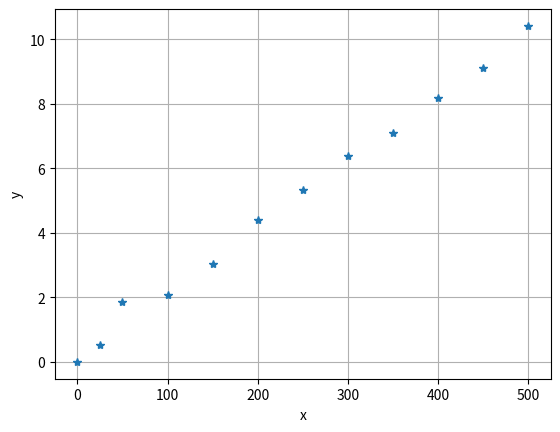

The matplotlib source for this figure: (Note: this script raises an exception after producing the figure.)
import numpy as np
import matplotlib.pyplot as plt

def lmnk(z_mat, y_vec):
    tmp = np.matmul(z_mat.T, z_mat)  # tmp to zmienna pomocnicza
    tmp = np.linalg.inv(tmp)
    tmp = np.matmul(tmp, z_mat.T)
    a_vec = np.matmul(tmp, y_vec)
    return a_vec

np.set_printoptions(precision=3)
#parametry n dla zad.1 m dla zad.2
n = 0.519
m = 10

x = np.array([0, 25, 50, 100, 150, 200, 250, 300, 350, 400, 450,500], dtype='float')
x = np.reshape(x, (len(x), 1))  # Zamiana na wektor kolumnowy
y = np.array([0, n, 1.85, 2.08, 3.05, 4.41, 5.32, 6.39, 7.11, 8.18, 9.13, 10.42], dtype='float')
y = np.reshape(y, (len(y), 1))  # Zamiana na wektor kolumnowy

print(f'Wektor kolumnowy x: \n{x}')
print(f'Wektor kolumnowy y: \n{y}')

plt.figure(dpi=100)
plt.plot(x, y, '*')
plt.grid()
plt.xlabel('x')
plt.ylabel('y')
plt.show()

z = np.append(np.ones_like(x), x, axis=1)
print(f'Macierz z: \n{z}')


xm = np.linspace(0, 500, 500)
ym = a[0] + a[1] * xm
plt.figure(dpi=100)
plt.plot(x, y, '*', label='pomiary')
plt.plot(xm, ym, label='model')
plt.grid()
plt.xlabel('x')
plt.ylabel('y')
plt.legend()
plt.show()


